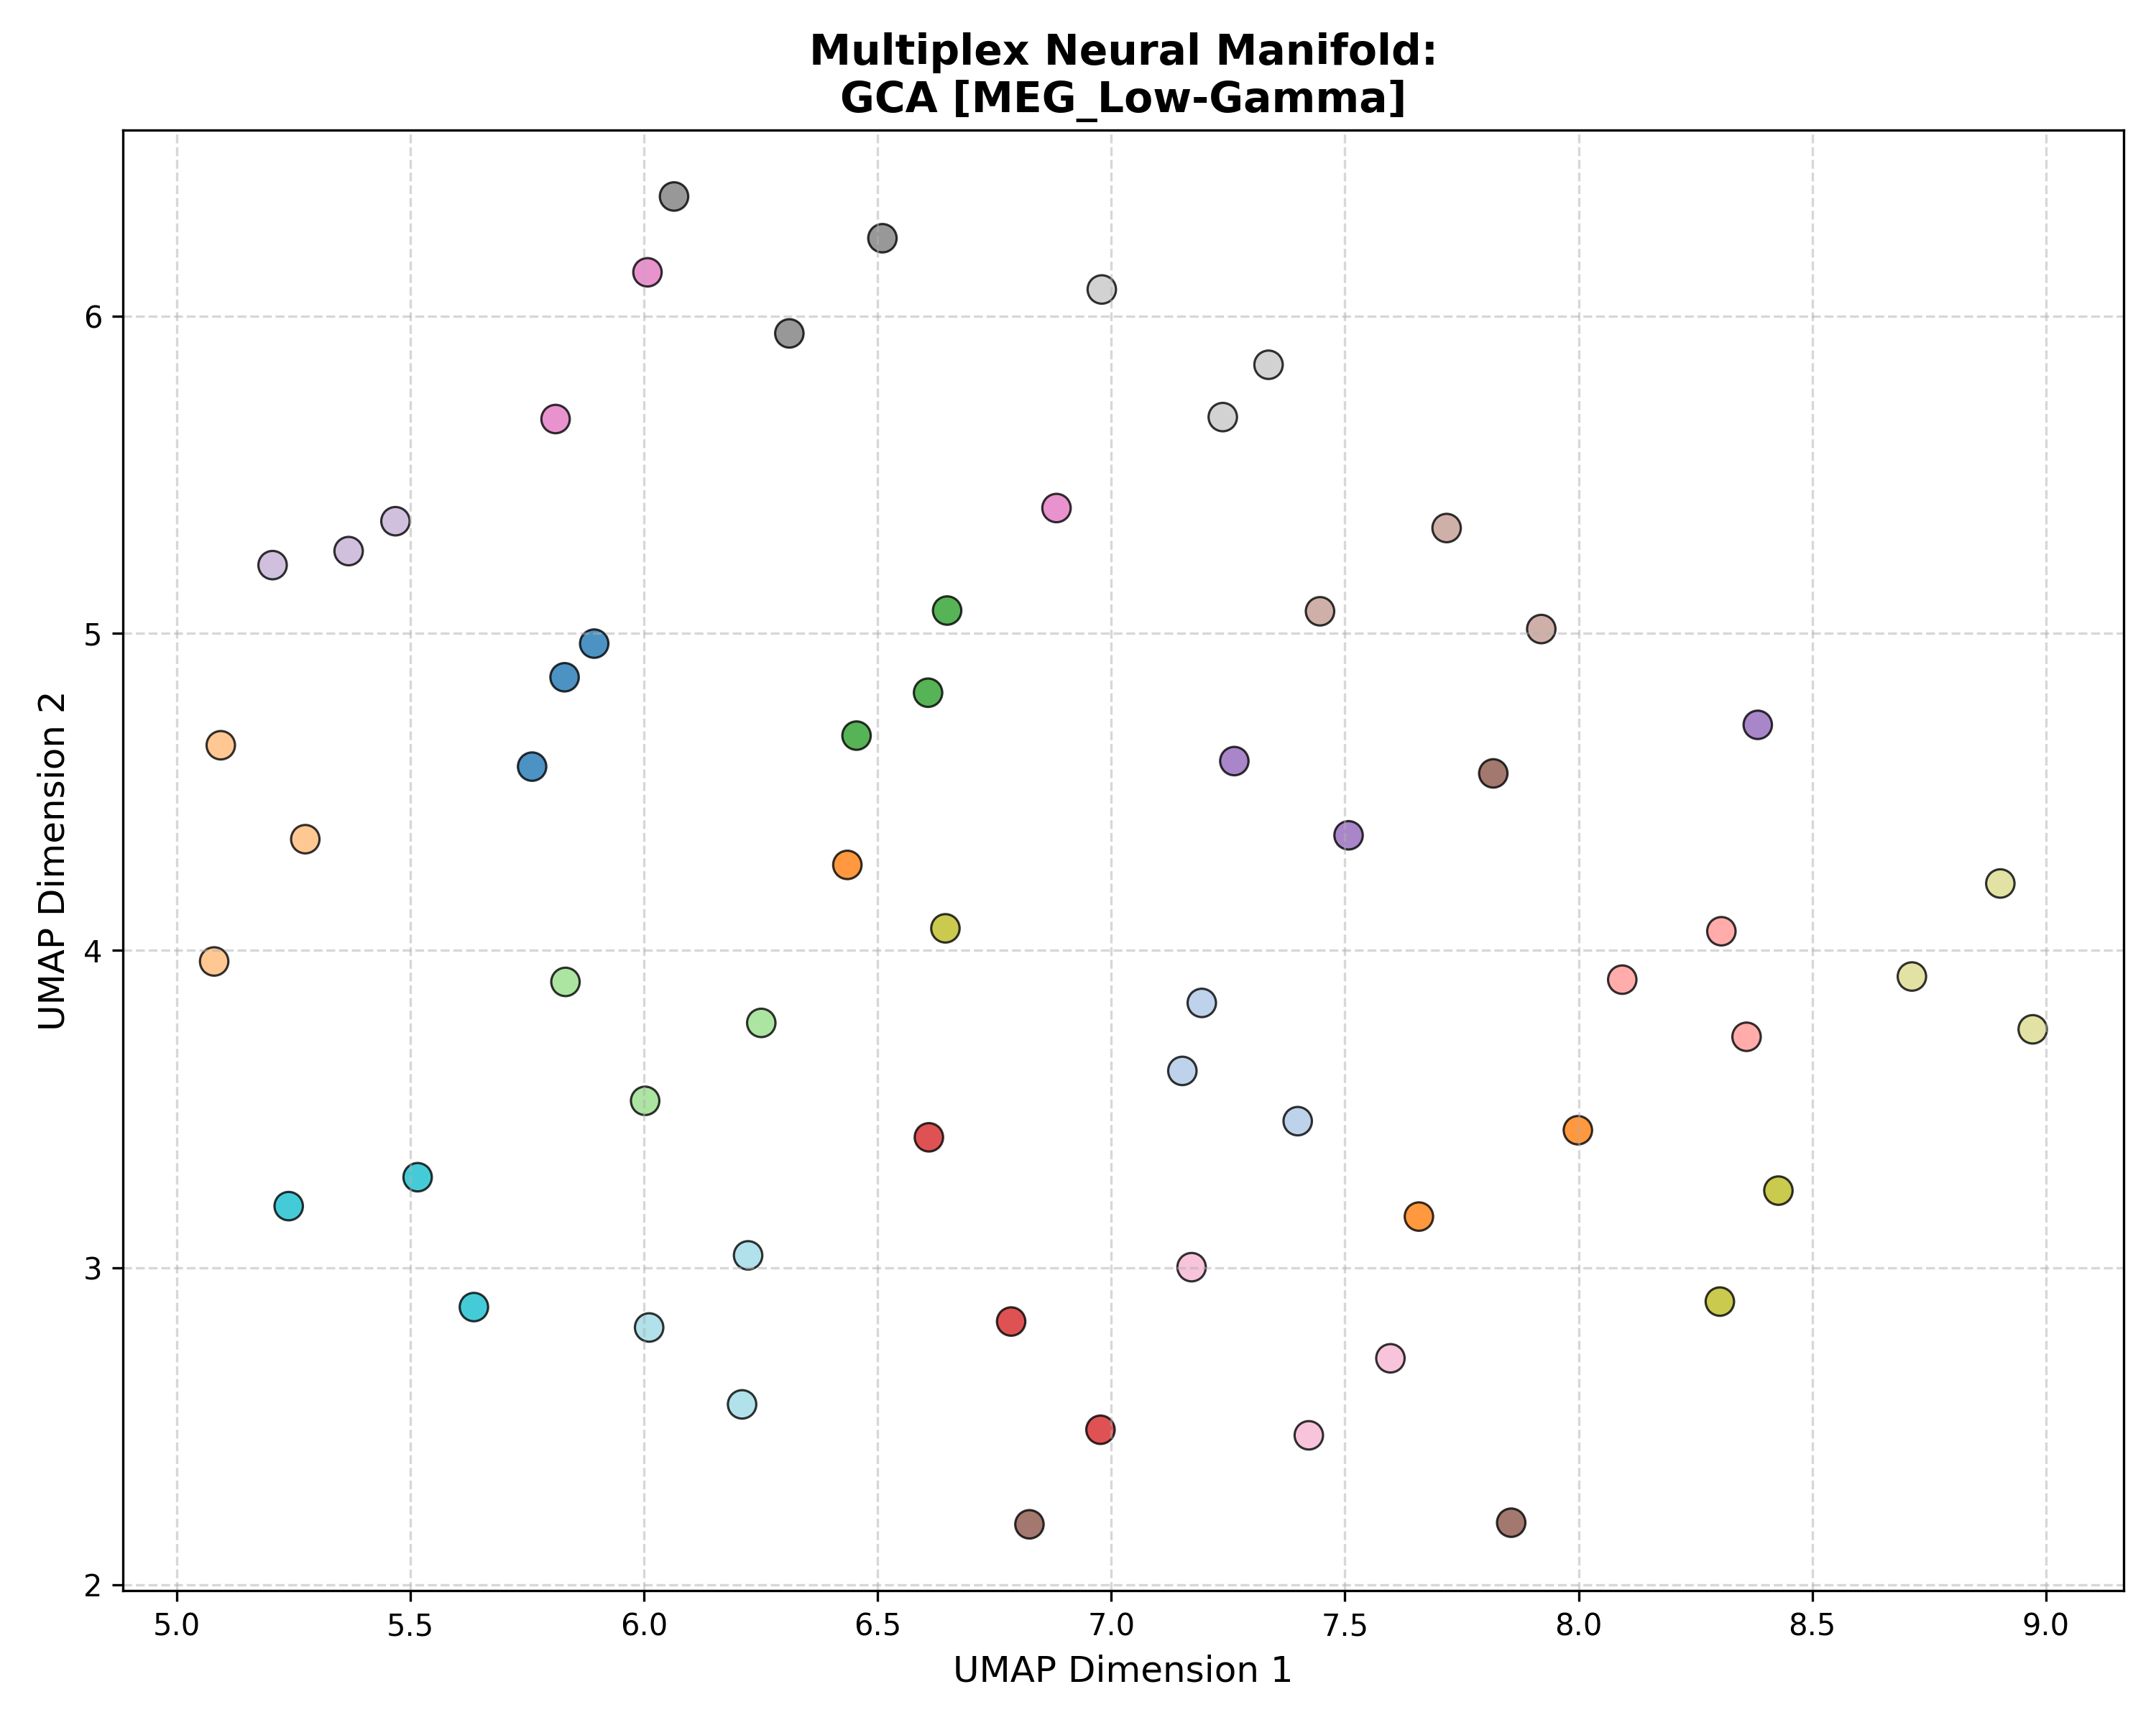

The file beside this chart, header and first rows:
Subject_ID, UMAP_Dimension_1, UMAP_Dimension_2, Analysis_Group
100307, 5.761, 4.58, GCA [MEG_Low-Gamma]
100307, 5.83, 4.862, GCA [MEG_Low-Gamma]
100307, 5.894, 4.968, GCA [MEG_Low-Gamma]
102816, 7.399, 3.462, GCA [MEG_Low-Gamma]
102816, 7.194, 3.835, GCA [MEG_Low-Gamma]
102816, 7.152, 3.62, GCA [MEG_Low-Gamma]
106521, 7.658, 3.161, GCA [MEG_Low-Gamma]
106521, 7.998, 3.433, GCA [MEG_Low-Gamma]
106521, 6.435, 4.27, GCA [MEG_Low-Gamma]
108323, 5.275, 4.351, GCA [MEG_Low-Gamma]
108323, 5.08, 3.966, GCA [MEG_Low-Gamma]
108323, 5.095, 4.647, GCA [MEG_Low-Gamma]
109123, 6.608, 4.813, GCA [MEG_Low-Gamma]
109123, 6.455, 4.678, GCA [MEG_Low-Gamma]
109123, 6.649, 5.072, GCA [MEG_Low-Gamma]
111514, 6.251, 3.772, GCA [MEG_Low-Gamma]
111514, 5.832, 3.901, GCA [MEG_Low-Gamma]
111514, 6.003, 3.526, GCA [MEG_Low-Gamma]
112920, 6.786, 2.83, GCA [MEG_Low-Gamma]
112920, 6.61, 3.411, GCA [MEG_Low-Gamma]
112920, 6.977, 2.489, GCA [MEG_Low-Gamma]
113922, 8.093, 3.908, GCA [MEG_Low-Gamma]
113922, 8.359, 3.728, GCA [MEG_Low-Gamma]
113922, 8.305, 4.061, GCA [MEG_Low-Gamma]
116726, 7.263, 4.597, GCA [MEG_Low-Gamma]
116726, 7.508, 4.363, GCA [MEG_Low-Gamma]
116726, 8.383, 4.712, GCA [MEG_Low-Gamma]
133019, 5.205, 5.215, GCA [MEG_Low-Gamma]
133019, 5.468, 5.354, GCA [MEG_Low-Gamma]
133019, 5.368, 5.26, GCA [MEG_Low-Gamma]
146129, 7.817, 4.559, GCA [MEG_Low-Gamma]
146129, 7.856, 2.196, GCA [MEG_Low-Gamma]
146129, 6.825, 2.191, GCA [MEG_Low-Gamma]
149741, 7.447, 5.07, GCA [MEG_Low-Gamma]
149741, 7.718, 5.332, GCA [MEG_Low-Gamma]
149741, 7.92, 5.014, GCA [MEG_Low-Gamma]
156334, 6.008, 6.139, GCA [MEG_Low-Gamma]
156334, 5.811, 5.676, GCA [MEG_Low-Gamma]
156334, 6.883, 5.395, GCA [MEG_Low-Gamma]
158136, 7.597, 2.714, GCA [MEG_Low-Gamma]
158136, 7.172, 3.002, GCA [MEG_Low-Gamma]
158136, 7.423, 2.471, GCA [MEG_Low-Gamma]
162026, 6.311, 5.946, GCA [MEG_Low-Gamma]
162026, 6.51, 6.246, GCA [MEG_Low-Gamma]
162026, 6.064, 6.378, GCA [MEG_Low-Gamma]
162935, 6.98, 6.085, GCA [MEG_Low-Gamma]
162935, 7.239, 5.682, GCA [MEG_Low-Gamma]
162935, 7.337, 5.847, GCA [MEG_Low-Gamma]
164636, 6.645, 4.07, GCA [MEG_Low-Gamma]
164636, 8.302, 2.893, GCA [MEG_Low-Gamma]
164636, 8.427, 3.243, GCA [MEG_Low-Gamma]
166438, 8.713, 3.918, GCA [MEG_Low-Gamma]
166438, 8.972, 3.752, GCA [MEG_Low-Gamma]
166438, 8.902, 4.211, GCA [MEG_Low-Gamma]
169040, 5.636, 2.876, GCA [MEG_Low-Gamma]
169040, 5.516, 3.285, GCA [MEG_Low-Gamma]
169040, 5.24, 3.194, GCA [MEG_Low-Gamma]
172029, 6.223, 3.039, GCA [MEG_Low-Gamma]
172029, 6.21, 2.569, GCA [MEG_Low-Gamma]
172029, 6.011, 2.811, GCA [MEG_Low-Gamma]
